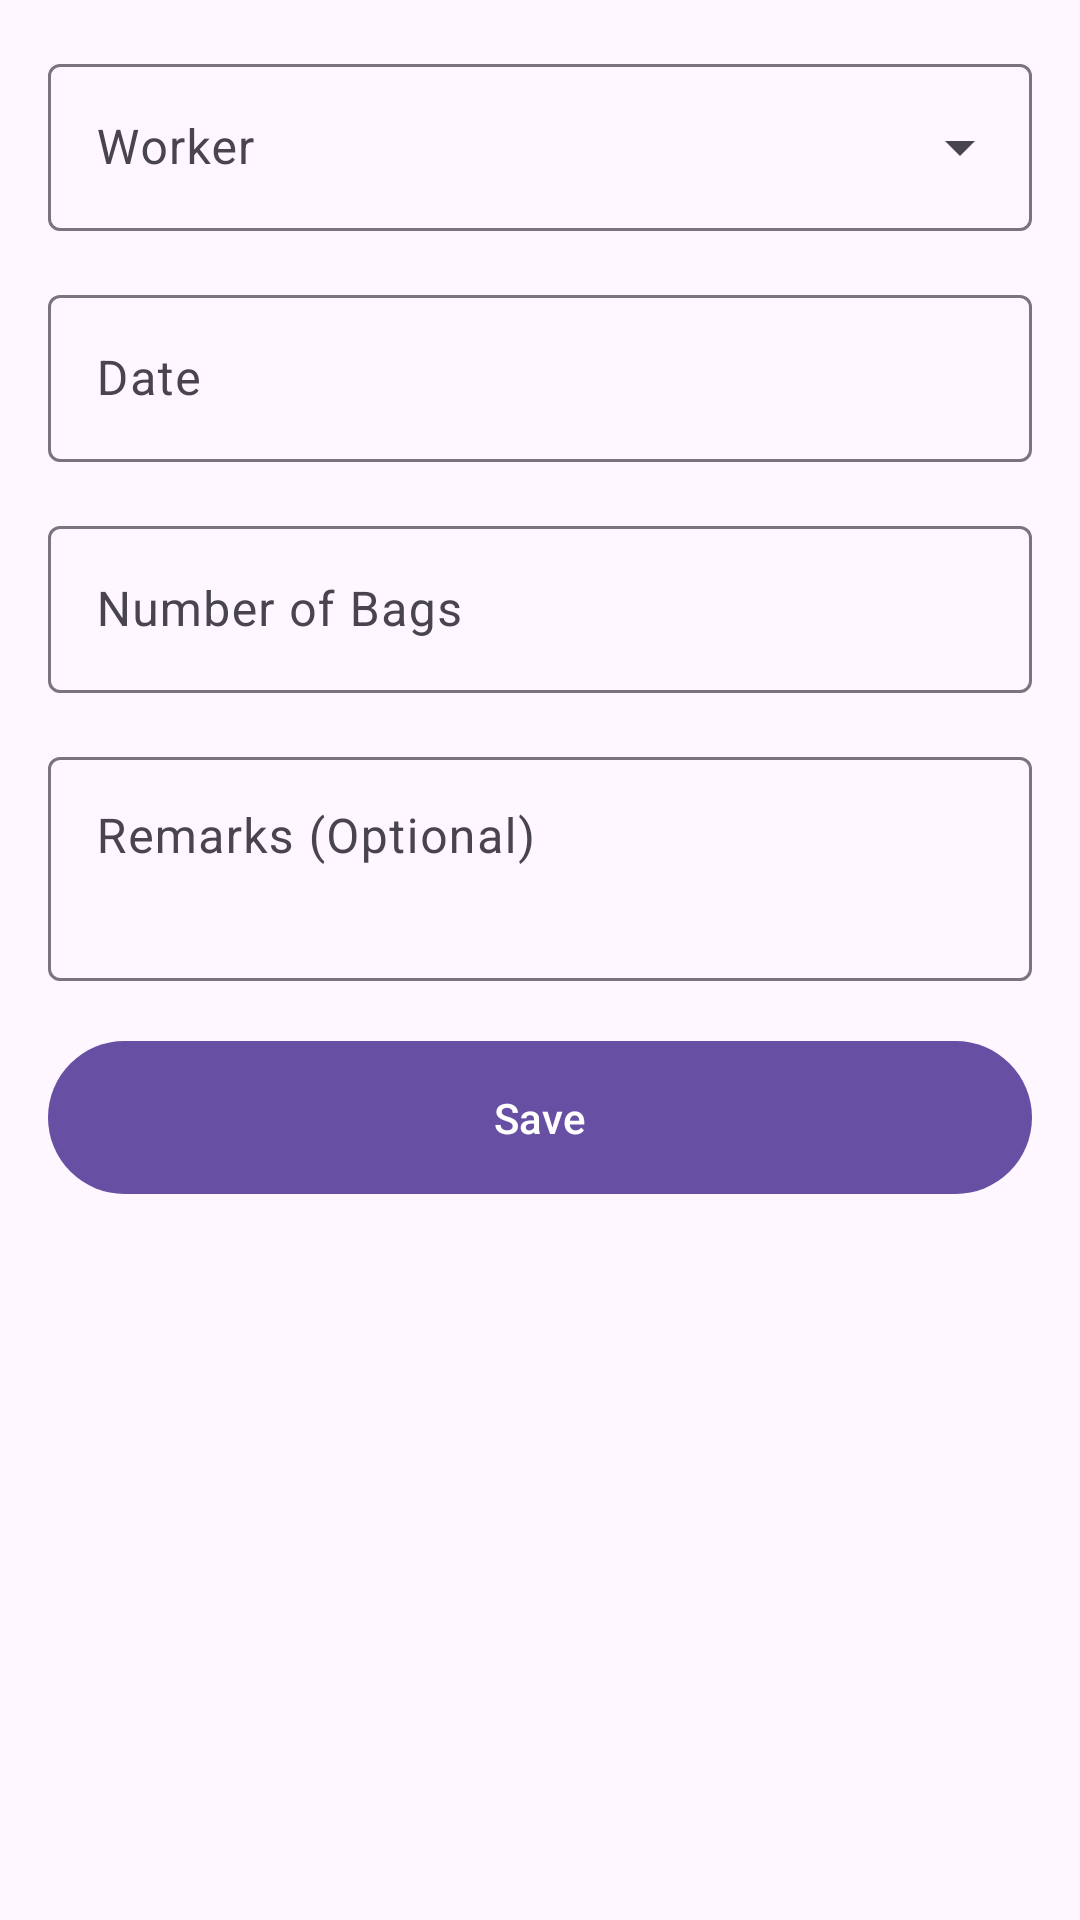

Android layout source for this screen:
<!-- AndroidManifest.xml: application theme Theme.Material3.DayNight.NoActionBar -->
<!-- res/layout/fragment_add_loose_nuts.xml -->
<?xml version="1.0" encoding="utf-8"?>
<androidx.core.widget.NestedScrollView xmlns:android="http://schemas.android.com/apk/res/android"
    xmlns:app="http://schemas.android.com/apk/res-auto"
    android:layout_width="match_parent"
    android:layout_height="match_parent"
    android:fillViewport="true">

    <LinearLayout
        android:layout_width="match_parent"
        android:layout_height="wrap_content"
        android:orientation="vertical"
        android:padding="@dimen/spacing_medium">

        
        <com.google.android.material.textfield.TextInputLayout
            android:layout_width="match_parent"
            android:layout_height="wrap_content"
            android:layout_marginBottom="@dimen/spacing_medium"
            android:hint="@string/loose_nuts_worker"
            style="@style/Widget.Material3.TextInputLayout.OutlinedBox.ExposedDropdownMenu">

            <AutoCompleteTextView
                android:id="@+id/actvWorker"
                android:layout_width="match_parent"
                android:layout_height="wrap_content"
                android:inputType="none" />
        </com.google.android.material.textfield.TextInputLayout>

        
        <com.google.android.material.textfield.TextInputLayout
            android:layout_width="match_parent"
            android:layout_height="wrap_content"
            android:layout_marginBottom="@dimen/spacing_medium"
            android:hint="@string/loose_nuts_date"
            app:boxBackgroundMode="outline">

            <com.google.android.material.textfield.TextInputEditText
                android:id="@+id/etLooseNutsDate"
                android:layout_width="match_parent"
                android:layout_height="wrap_content"
                android:focusable="false"
                android:clickable="true"
                android:inputType="none" />
        </com.google.android.material.textfield.TextInputLayout>

        
        <com.google.android.material.textfield.TextInputLayout
            android:layout_width="match_parent"
            android:layout_height="wrap_content"
            android:layout_marginBottom="@dimen/spacing_medium"
            android:hint="@string/loose_nuts_bags"
            app:boxBackgroundMode="outline">

            <com.google.android.material.textfield.TextInputEditText
                android:id="@+id/etNumberOfBags"
                android:layout_width="match_parent"
                android:layout_height="wrap_content"
                android:inputType="number" />
        </com.google.android.material.textfield.TextInputLayout>

        
        <com.google.android.material.textfield.TextInputLayout
            android:layout_width="match_parent"
            android:layout_height="wrap_content"
            android:layout_marginBottom="@dimen/spacing_medium"
            android:hint="@string/loose_nuts_remarks"
            app:boxBackgroundMode="outline">

            <com.google.android.material.textfield.TextInputEditText
                android:id="@+id/etRemarks"
                android:layout_width="match_parent"
                android:layout_height="wrap_content"
                android:inputType="textMultiLine"
                android:lines="2"
                android:gravity="top" />
        </com.google.android.material.textfield.TextInputLayout>

        
        <com.google.android.material.button.MaterialButton
            android:id="@+id/btnSave"
            android:layout_width="match_parent"
            android:layout_height="wrap_content"
            android:text="@string/action_save"
            android:paddingVertical="@dimen/spacing_medium" />
    </LinearLayout>
</androidx.core.widget.NestedScrollView>
<!-- resources referenced by this layout -->
<resources>
  <dimen name="spacing_medium">16dp</dimen>
  <string name="action_save">Save</string>
  <string name="loose_nuts_bags">Number of Bags</string>
  <string name="loose_nuts_date">Date</string>
  <string name="loose_nuts_remarks">Remarks (Optional)</string>
  <string name="loose_nuts_worker">Worker</string>
</resources>
